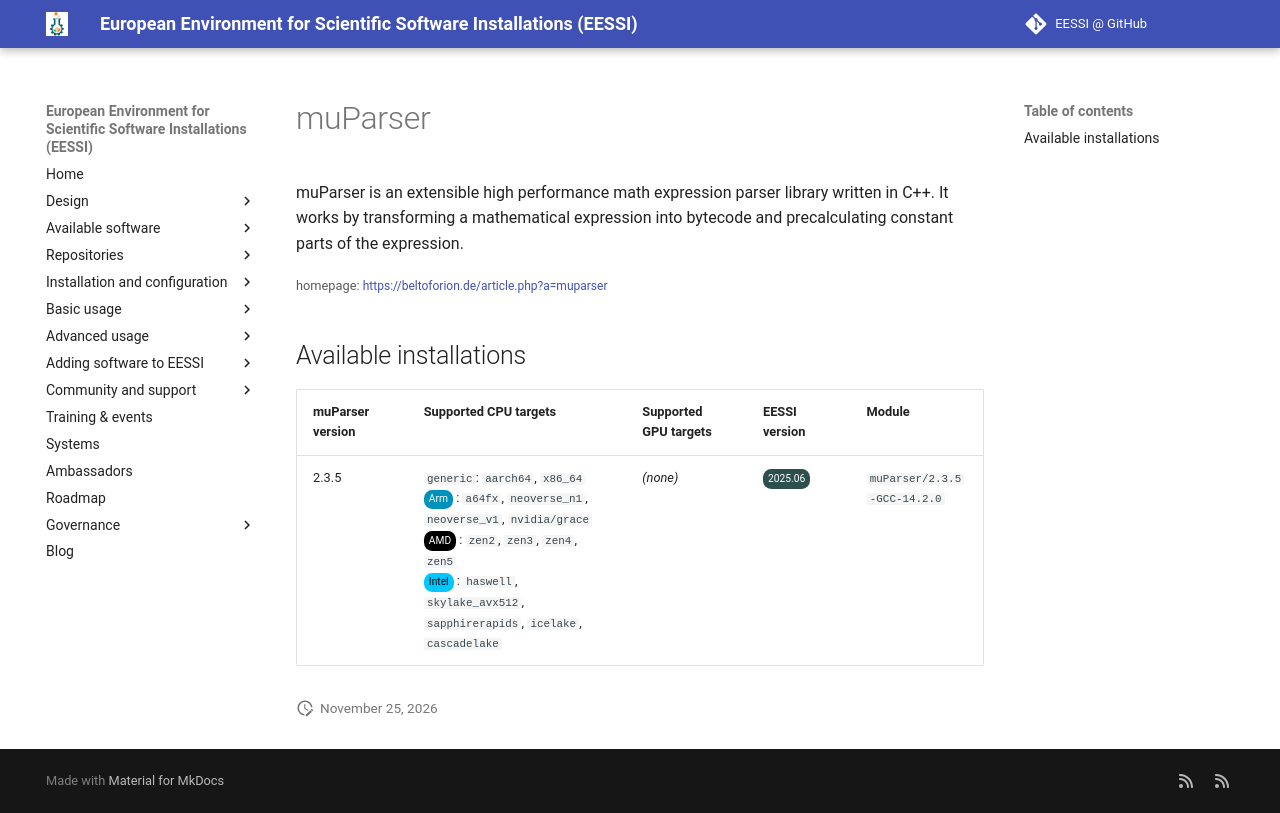

repository: EESSI/docs · page: available_software/detail/muParser/index.html · generator: mkdocs

---
json_ld:
  '@context': https://schema.org
  '@type': SoftwareApplication
  applicationCategory: DeveloperApplication
  description: "\n muParser is an extensible high performance math expression parser\
    \ library\n written in C++. It works by transforming a mathematical expression\
    \ into\n bytecode and precalculating constant parts of the expression.\n"
  license: Not confirmed
  name: muParser
  offers:
    '@type': Offer
    price: 0
  operatingSystem: LINUX
  review:
    '@type': Review
    author:
      '@type': Organization
      name: EESSI
    reviewBody: Application has been successfully made available on all architectures
      supported by EESSI
    reviewRating:
      '@type': Rating
      ratingValue: 5
  softwareRequirements: See https://www.eessi.io/docs/ for how to make EESSI available
    on your system
  softwareVersion: '[''2.3.5'']'
  url: https://beltoforion.de/article.php?a=muparser
---
# muParser



 muParser is an extensible high performance math expression parser library
 written in C++. It works by transforming a mathematical expression into
 bytecode and precalculating constant parts of the expression.


<small>homepage: </small><span class="software-link">[https://beltoforion.de/article.php?a=muparser](https://beltoforion.de/article.php?a=muparser)</span>

## Available installations


|muParser version|Supported CPU targets|Supported GPU targets|EESSI version|Module|
| --- | --- | --- | --- | --- |
|2.3.5|`generic`: `aarch64`, `x86_64`<br/><span class="software-cpu-arm">Arm</span>: `a64fx`, `neoverse_n1`, `neoverse_v1`, `nvidia/grace`<br/><span class="software-cpu-amd">AMD</span>: `zen2`, `zen3`, `zen4`, `zen5`<br/><span class="software-cpu-intel">Intel</span>: `haswell`, `skylake_avx512`, `sapphirerapids`, `icelake`, `cascadelake`<br/>|*(none)*|<span class="software-eessi-version-202506">2025.06</span>|`muParser/2.3.5-GCC-14.2.0`|
